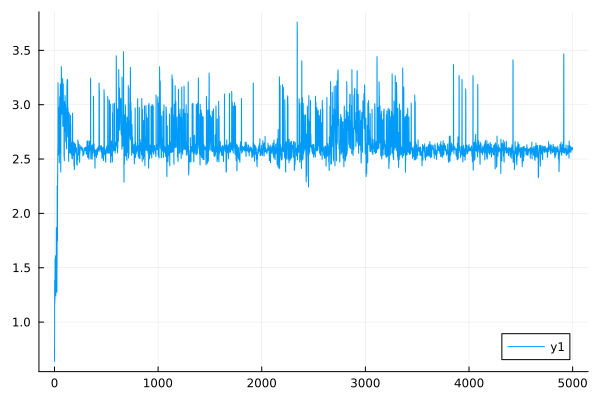

The file beside this chart, header and first rows:
0	0.7495067017123954
1	0.638
2	1.383
3	1.17
4	1.285
5	1.209
6	1.582
7	1.538
8	1.419
9	1.339
10	1.609
11	1.578
12	1.253
13	1.243
14	1.572
15	1.559
16	1.521
17	1.511
18	1.869
19	1.845
20	1.775
21	1.744
22	1.298
23	1.275
24	1.504
25	1.502
26	2.256
27	2.131
28	1.757
29	1.746
30	2.361
31	2.288
32	2.584
33	2.533
34	3.202
35	3.108
36	2.718
37	2.536
38	2.714
39	2.702
40	2.959
41	2.937
42	2.977
43	2.968
44	2.871
45	2.845
46	2.514
47	2.465
48	2.957
49	2.918
50	3.073
51	3.066
52	2.582
53	2.551
54	2.949
55	2.941
56	3.189
57	3.138
58	2.827
59	2.801
60	2.418
... 4,940 more rows
